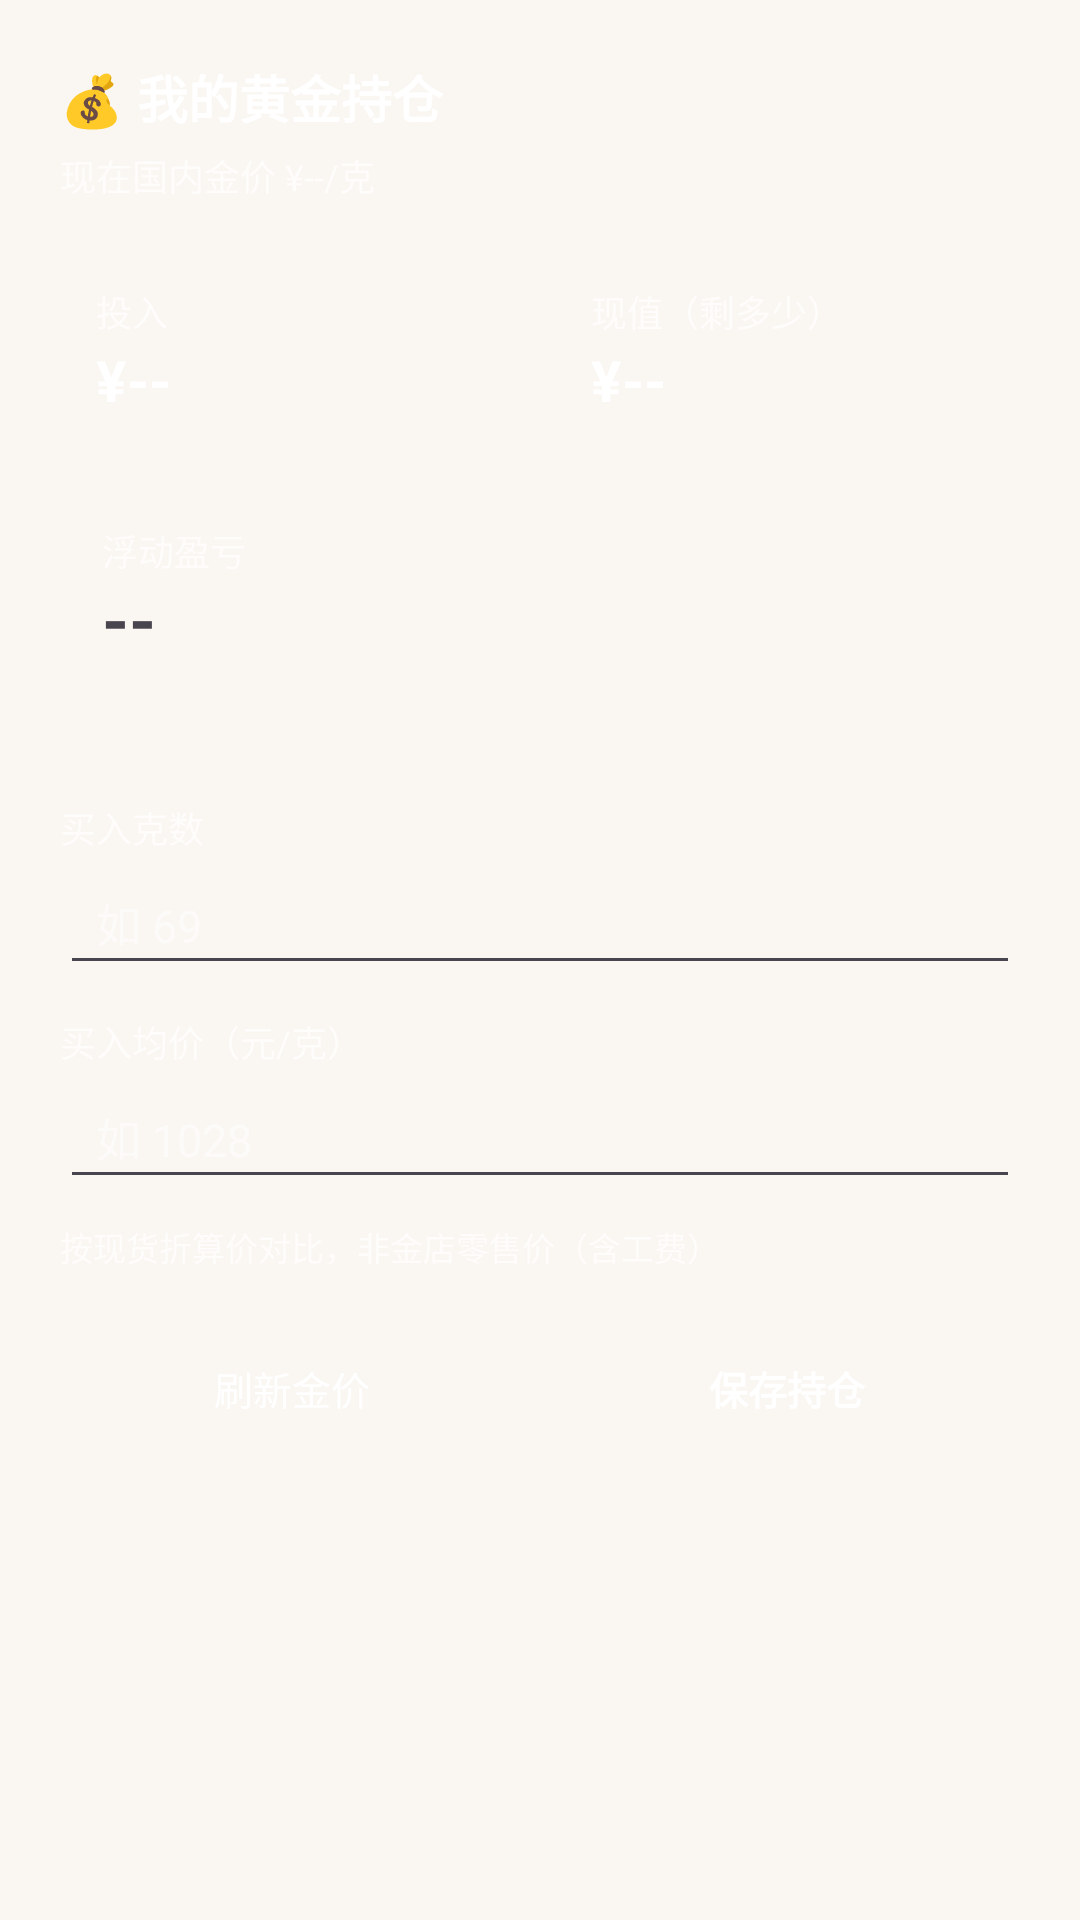

Here is an Android app screen rendered from its layout file. Give the layout XML and the strings, colors and styles it references.
<!-- AndroidManifest.xml: application theme AppTheme -->
<!-- res/layout/dialog_gold_holding.xml -->
<?xml version="1.0" encoding="utf-8"?>
<LinearLayout xmlns:android="http://schemas.android.com/apk/res/android"
    android:id="@+id/goldPanelRoot"
    android:layout_width="match_parent"
    android:layout_height="wrap_content"
    android:orientation="vertical"
    android:padding="20dp">

    <TextView
        android:layout_width="match_parent"
        android:layout_height="wrap_content"
        android:text="💰 我的黄金持仓"
        android:textSize="17sp"
        android:textStyle="bold"
        android:textColor="?attr/gdTextPrimary"
        android:includeFontPadding="false"/>

    <TextView
        android:id="@+id/goldDlgPrice"
        android:layout_width="match_parent"
        android:layout_height="wrap_content"
        android:text="现在国内金价 ¥--/克"
        android:textSize="12sp"
        android:textColor="?attr/gdTextSecondary"
        android:paddingTop="5dp"
        android:includeFontPadding="false"/>

    
    <LinearLayout
        android:layout_width="match_parent"
        android:layout_height="wrap_content"
        android:orientation="horizontal"
        android:layout_marginTop="16dp">

        <LinearLayout
            android:id="@+id/goldDlgInvestBox"
            android:layout_width="0dp"
            android:layout_height="wrap_content"
            android:layout_weight="1"
            android:orientation="vertical"
            android:padding="12dp">

            <TextView
                android:layout_width="wrap_content"
                android:layout_height="wrap_content"
                android:text="投入"
                android:textSize="12sp"
                android:textColor="?attr/gdTextSecondary"
                android:includeFontPadding="false"/>

            <TextView
                android:id="@+id/goldDlgInvest"
                android:layout_width="match_parent"
                android:layout_height="wrap_content"
                android:text="¥--"
                android:textSize="19sp"
                android:textStyle="bold"
                android:textColor="?attr/gdTextPrimary"
                android:paddingTop="4dp"
                android:maxLines="1"
                android:includeFontPadding="false"/>
        </LinearLayout>

        <View
            android:layout_width="10dp"
            android:layout_height="1dp"/>

        <LinearLayout
            android:id="@+id/goldDlgValueBox"
            android:layout_width="0dp"
            android:layout_height="wrap_content"
            android:layout_weight="1"
            android:orientation="vertical"
            android:padding="12dp">

            <TextView
                android:layout_width="wrap_content"
                android:layout_height="wrap_content"
                android:text="现值（剩多少）"
                android:textSize="12sp"
                android:textColor="?attr/gdTextSecondary"
                android:includeFontPadding="false"/>

            <TextView
                android:id="@+id/goldDlgValue"
                android:layout_width="match_parent"
                android:layout_height="wrap_content"
                android:text="¥--"
                android:textSize="19sp"
                android:textStyle="bold"
                android:textColor="?attr/gdTextPrimary"
                android:paddingTop="4dp"
                android:maxLines="1"
                android:includeFontPadding="false"/>
        </LinearLayout>
    </LinearLayout>

    
    <LinearLayout
        android:id="@+id/goldDlgPnlBox"
        android:layout_width="match_parent"
        android:layout_height="wrap_content"
        android:orientation="vertical"
        android:padding="14dp"
        android:layout_marginTop="10dp">

        <TextView
            android:layout_width="wrap_content"
            android:layout_height="wrap_content"
            android:text="浮动盈亏"
            android:textSize="12sp"
            android:textColor="?attr/gdTextSecondary"
            android:includeFontPadding="false"/>

        <TextView
            android:id="@+id/goldDlgPnl"
            android:layout_width="match_parent"
            android:layout_height="wrap_content"
            android:text="--"
            android:textSize="23sp"
            android:textStyle="bold"
            android:paddingTop="2dp"
            android:maxLines="1"
            android:includeFontPadding="false"/>

        <TextView
            android:id="@+id/goldDlgPnlSub"
            android:layout_width="match_parent"
            android:layout_height="wrap_content"
            android:text=""
            android:textSize="11sp"
            android:textColor="?attr/gdTextSecondary"
            android:paddingTop="3dp"
            android:maxLines="1"
            android:includeFontPadding="false"/>
    </LinearLayout>

    
    <TextView
        android:layout_width="wrap_content"
        android:layout_height="wrap_content"
        android:text="买入克数"
        android:textSize="12sp"
        android:textColor="?attr/gdTextSecondary"
        android:layout_marginTop="16dp"
        android:includeFontPadding="false"/>

    <EditText
        android:id="@+id/goldDlgGrams"
        android:layout_width="match_parent"
        android:layout_height="44dp"
        android:textSize="15sp"
        android:textColor="?attr/gdTextPrimary"
        android:hint="如 69"
        android:textColorHint="?attr/gdTextHint"
        android:inputType="numberDecimal"
        android:singleLine="true"
        android:paddingStart="12dp"
        android:paddingEnd="12dp"/>

    <TextView
        android:layout_width="wrap_content"
        android:layout_height="wrap_content"
        android:text="买入均价（元/克）"
        android:textSize="12sp"
        android:textColor="?attr/gdTextSecondary"
        android:layout_marginTop="10dp"
        android:includeFontPadding="false"/>

    <EditText
        android:id="@+id/goldDlgAvg"
        android:layout_width="match_parent"
        android:layout_height="44dp"
        android:textSize="15sp"
        android:textColor="?attr/gdTextPrimary"
        android:hint="如 1028"
        android:textColorHint="?attr/gdTextHint"
        android:inputType="numberDecimal"
        android:singleLine="true"
        android:paddingStart="12dp"
        android:paddingEnd="12dp"/>

    <TextView
        android:layout_width="match_parent"
        android:layout_height="wrap_content"
        android:text="按现货折算价对比，非金店零售价（含工费）"
        android:textSize="11sp"
        android:textColor="?attr/gdTextSecondary"
        android:paddingTop="8dp"
        android:includeFontPadding="false"/>

    
    <LinearLayout
        android:layout_width="match_parent"
        android:layout_height="wrap_content"
        android:orientation="horizontal"
        android:layout_marginTop="18dp">

        <TextView
            android:id="@+id/goldDlgRefresh"
            android:layout_width="0dp"
            android:layout_height="42dp"
            android:layout_weight="1"
            android:gravity="center"
            android:text="刷新金价"
            android:textSize="13sp"
            android:textColor="?attr/gdTextPrimary"/>

        <View
            android:layout_width="10dp"
            android:layout_height="1dp"/>

        <TextView
            android:id="@+id/goldDlgSave"
            android:layout_width="0dp"
            android:layout_height="42dp"
            android:layout_weight="1"
            android:gravity="center"
            android:text="保存持仓"
            android:textSize="13sp"
            android:textStyle="bold"
            android:textColor="#FFFFFF"/>
    </LinearLayout>
</LinearLayout>
<!-- resources referenced by this layout -->
<resources>
  <style name="AppTheme" parent="Theme.Material3.DayNight.NoActionBar">
          <item name="colorPrimary">#0E9C8F</item>
          <item name="colorPrimaryDark">#00796B</item>
          <item name="colorAccent">#0E9C8F</item>
          <item name="android:colorBackground">@color/background</item>
          <item name="colorSurface">@color/surface</item>
          <item name="colorOnSurface">@color/on_surface</item>
          <item name="colorOnSurfaceVariant">@color/on_surface_variant</item>
          <item name="android:windowLightStatusBar">true</item>
          <item name="android:statusBarColor">@color/background</item>
          <item name="android:navigationBarColor">@color/background</item>
          <item name="android:fontFamily">sans-serif</item>
          
          <item name="gdTextPrimary">#FFFFFFFF</item>
          <item name="gdTextSecondary">#B8FFFFFF</item>
          <item name="gdTextHint">#99FFFFFF</item>
          <item name="gdIconTint">#FFFFFFFF</item>
          <item name="gdPlayerBarBg">#1F2B3641</item>
          <item name="gdAccent">#FF46525E</item>
          
          <item name="android:windowBackground">@drawable/bg_splash_window</item>
      </style>
  <color name="background">#FAF6F2</color>
  <color name="surface">#FFFFFF</color>
  <color name="on_surface">#241A14</color>
  <color name="on_surface_variant">#7A6A60</color>
  <!-- drawable bg_splash_window (drawable) -->
  <?xml version="1.0" encoding="utf-8"?>
  <layer-list xmlns:android="http://schemas.android.com/apk/res/android">
      <item android:drawable="@color/background"/>
  </layer-list>
</resources>
